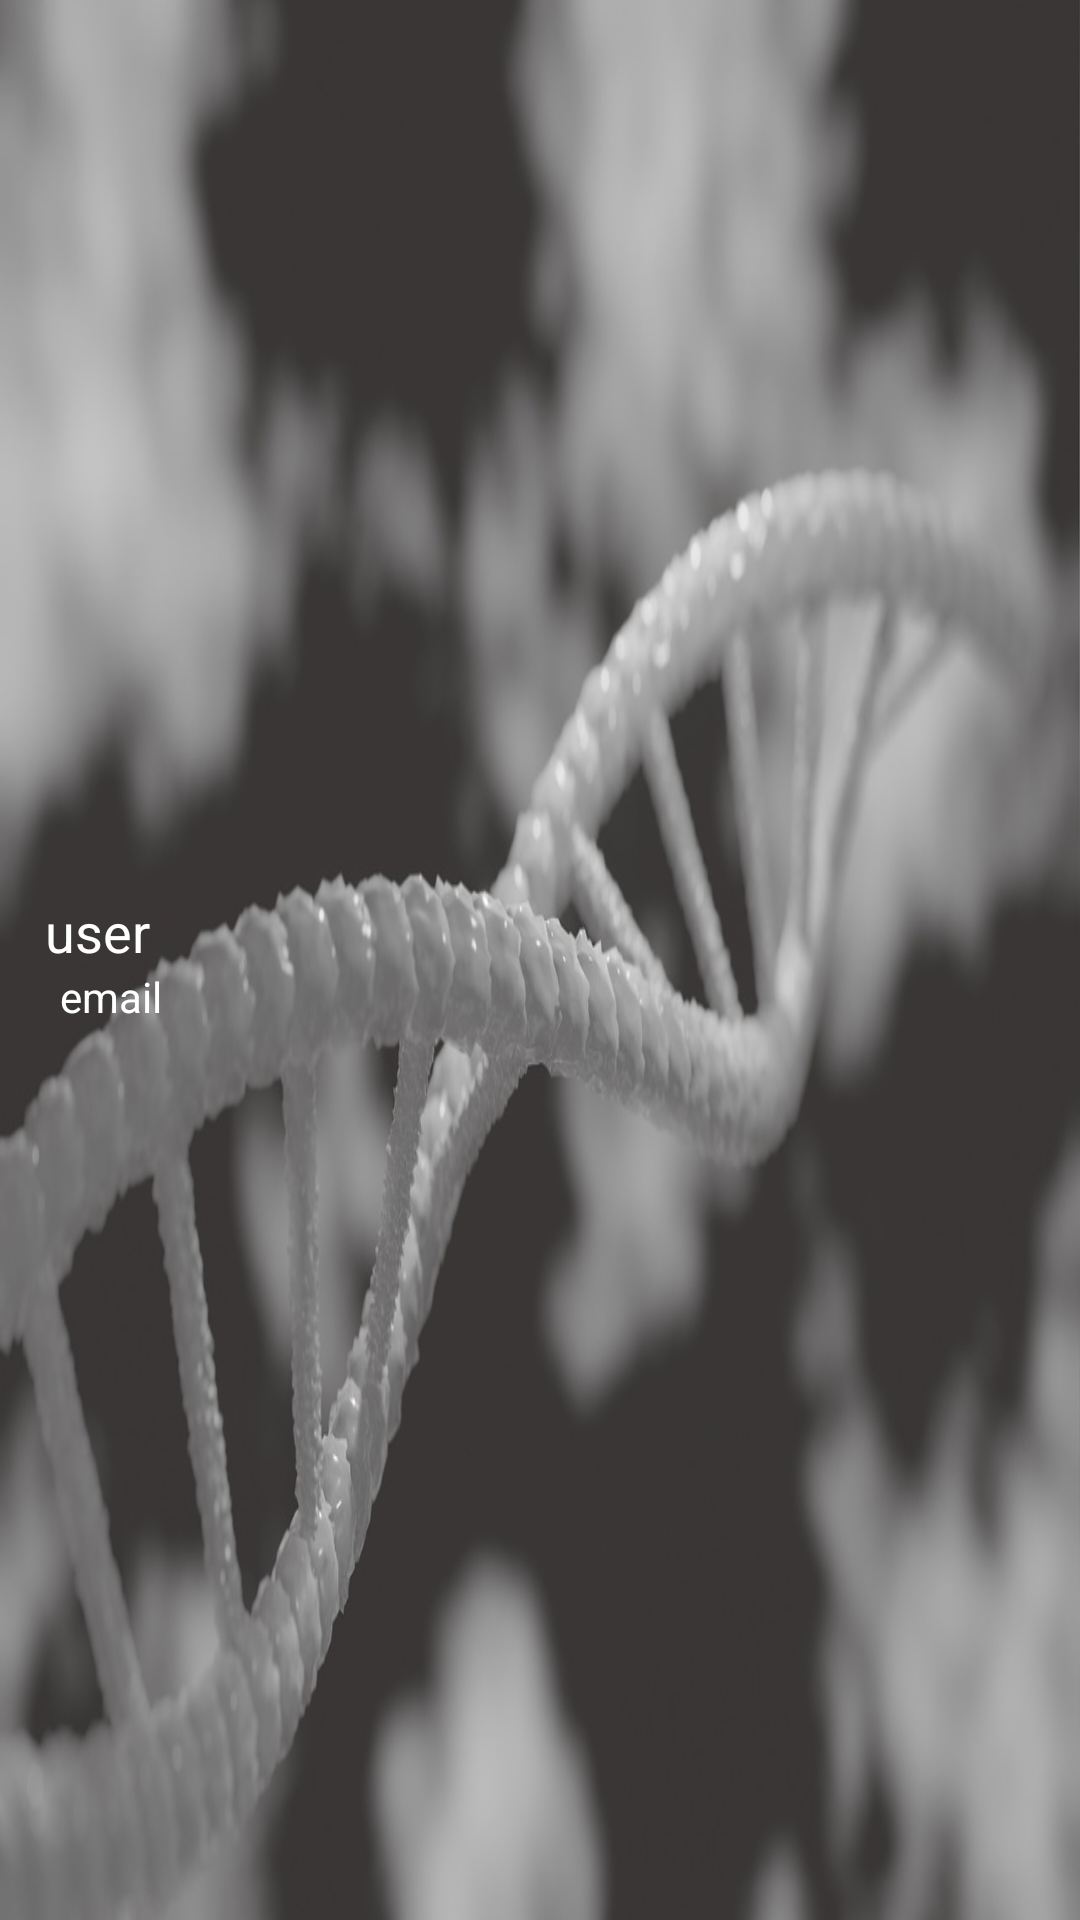

Write the Android layout XML for this screen, with the resource values it uses.
<!-- AndroidManifest.xml: application theme AppTheme -->
<!-- res/layout/drawer_header.xml -->
<?xml version="1.0" encoding="utf-8"?>
<LinearLayout xmlns:android="http://schemas.android.com/apk/res/android"
    android:layout_width="match_parent"
    android:layout_height="200dp"
    android:background="@drawable/back_med"
    android:gravity="center"
    android:orientation="vertical">

    <TextView
        android:id="@+id/textViewUserName"
        android:layout_width="wrap_content"
        android:layout_height="wrap_content"
        android:layout_gravity="center_vertical"
        android:layout_marginStart="15dp"
        android:text="user"
        android:textColor="@color/design_default_color_on_primary"
        android:textSize="18sp" />

    <TextView
        android:id="@+id/textViewEmail"
        android:layout_width="wrap_content"
        android:layout_height="wrap_content"
        android:layout_gravity="center_vertical"
        android:layout_marginStart="20dp"
        android:text="email"
        android:textColor="@color/design_default_color_on_primary"
        android:textSize="14sp" />

</LinearLayout>
<!-- resources referenced by this layout -->
<resources>
  <!-- drawable back_med: jpg bitmap (drawable-xhdpi, 80462 bytes) -->
  <style name="AppTheme" parent="Theme.MaterialComponents.Light.NoActionBar">
          
          <item name="colorPrimary">@color/colorPrimary</item>
          <item name="colorPrimaryDark">@color/colorPrimaryDark</item>
          <item name="colorAccent">@color/colorAccent</item>
          <item name="android:windowFullscreen">true</item>
          <item name="android:windowNoTitle">true</item>
      </style>
  <color name="colorPrimary">#1B4C8C</color>
  <color name="colorPrimaryDark">#3700B3</color>
  <color name="colorAccent">#03DAC5</color>
</resources>
